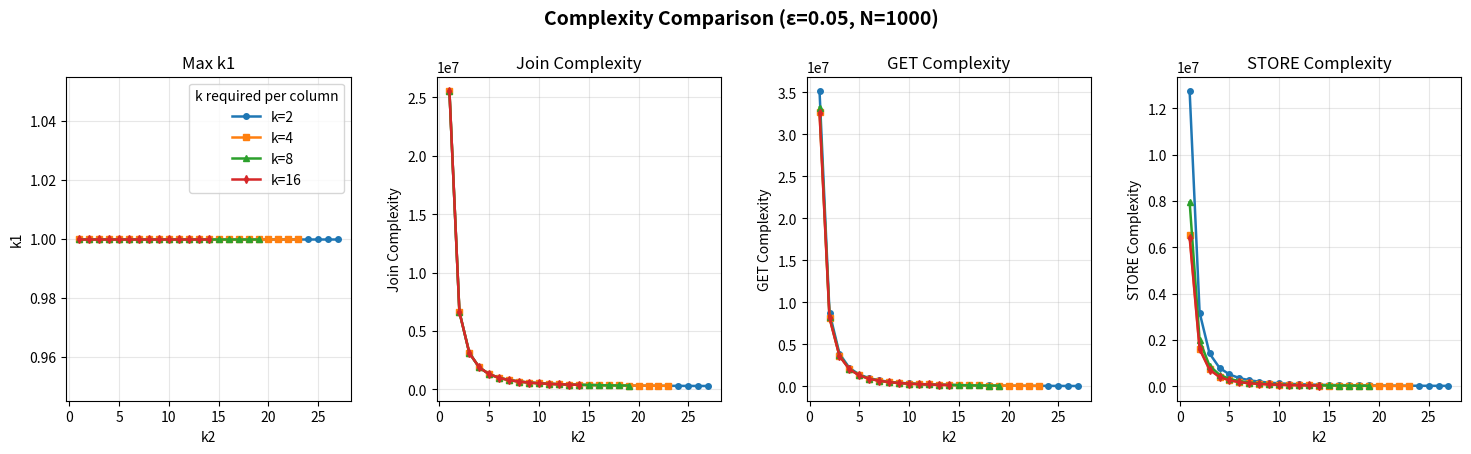
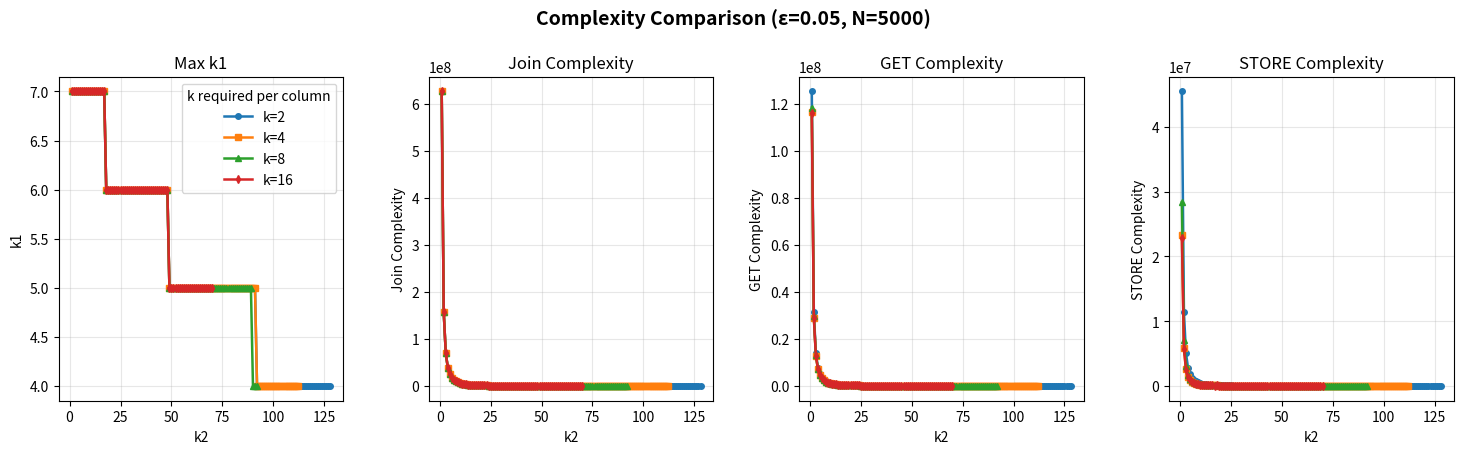
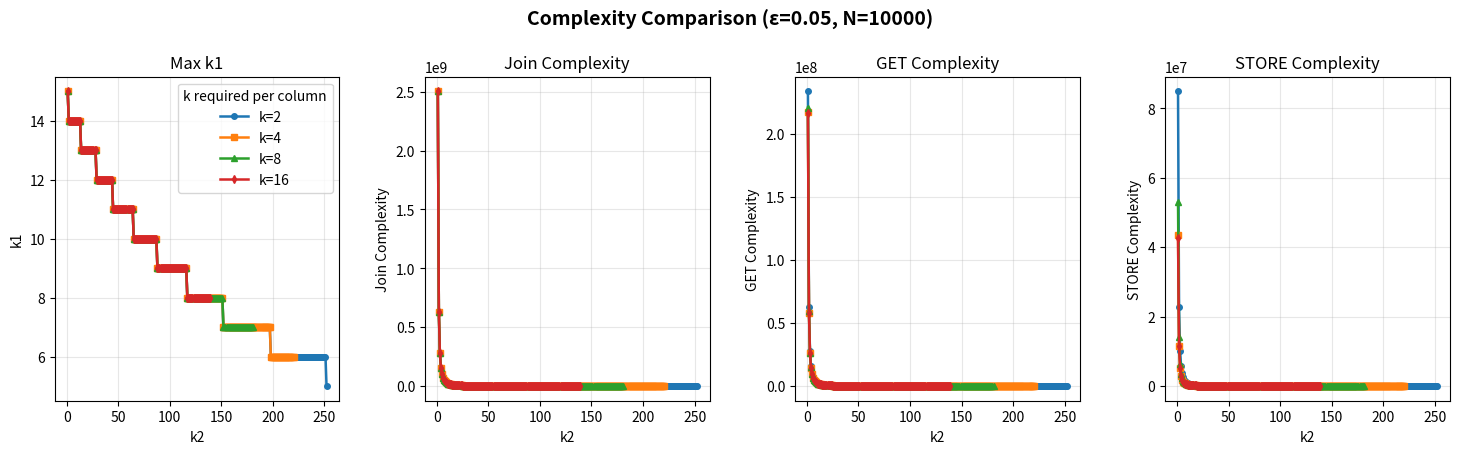
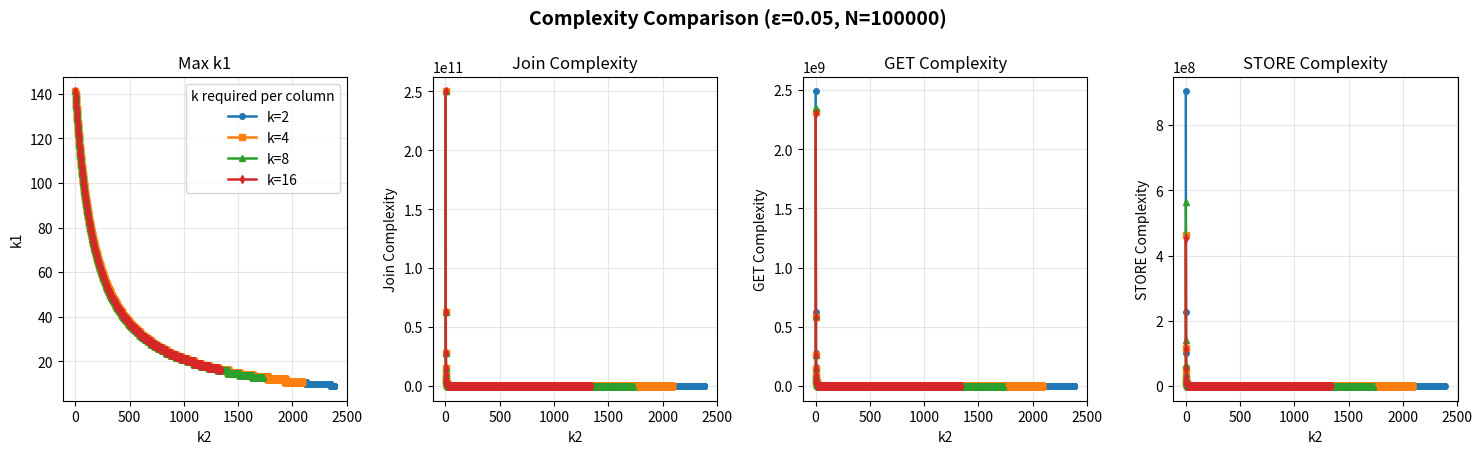
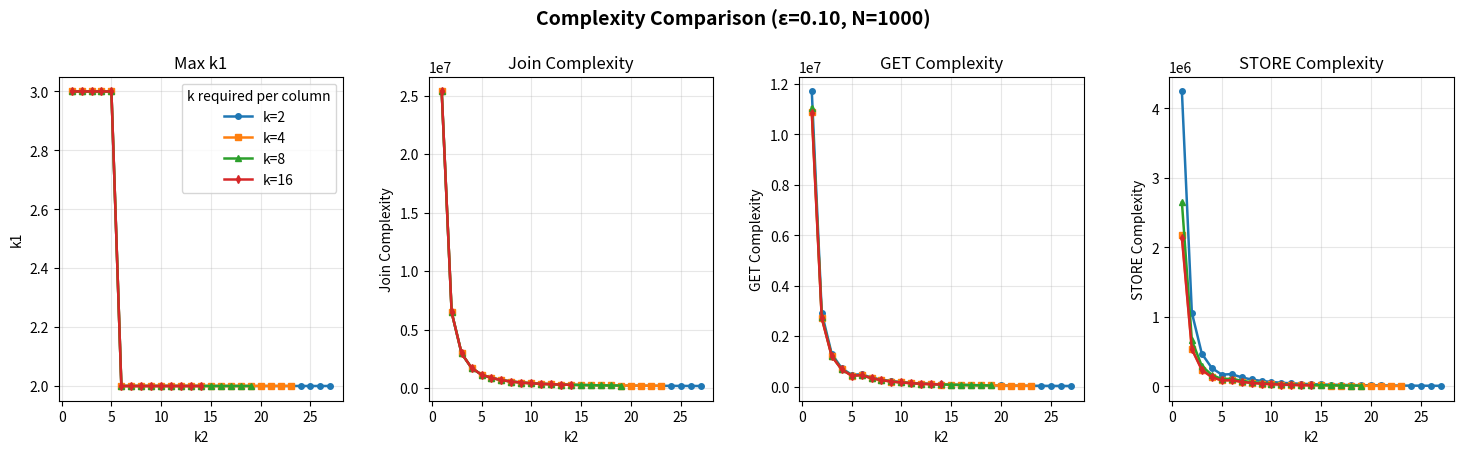
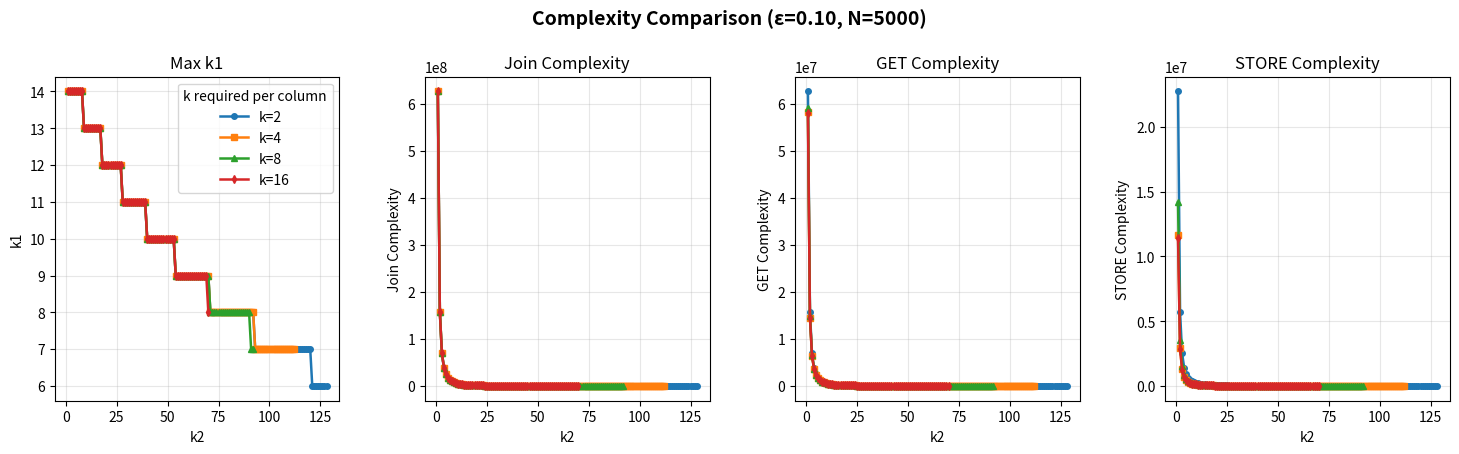
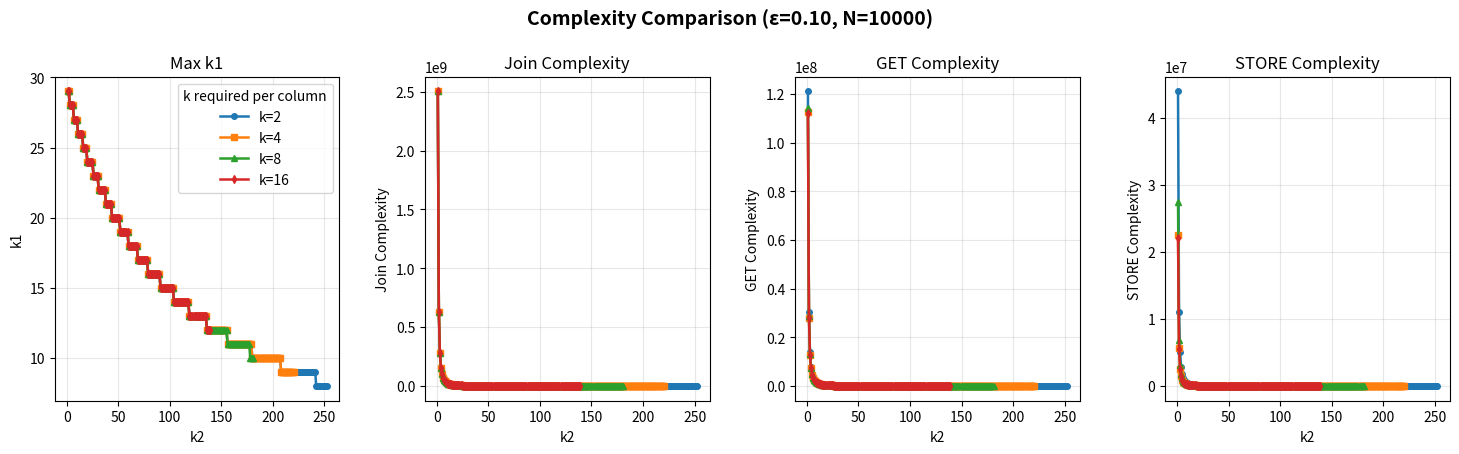
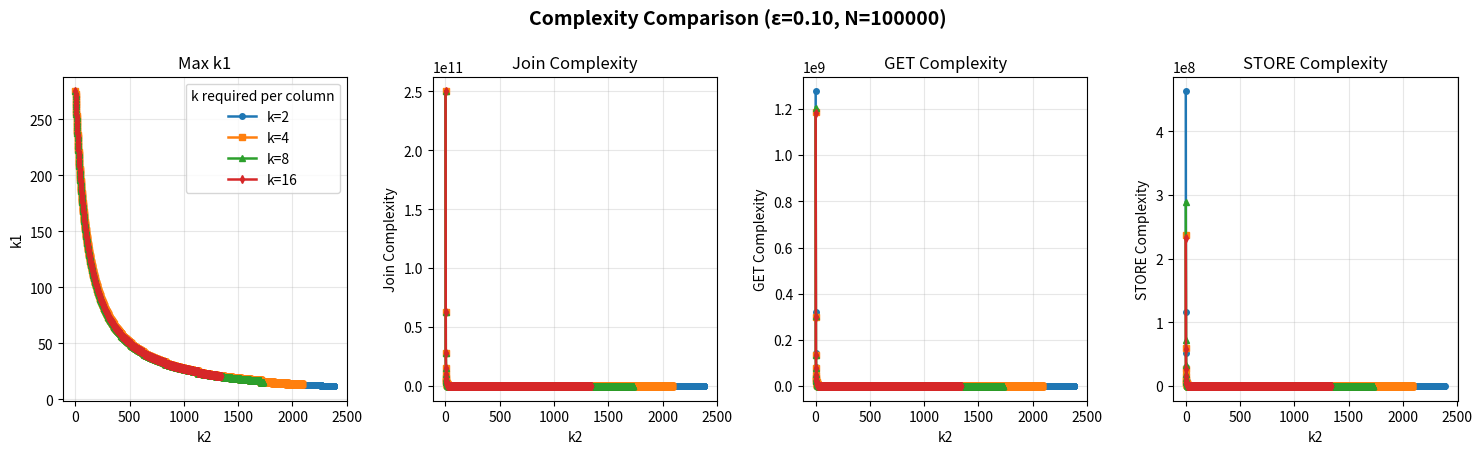

Write Python code to recreate these figures, in order.
import math
import csv
from pathlib import Path
import matplotlib
matplotlib.use("Agg")
import matplotlib.pyplot as plt


# =====================================================================
#                               UTILITIES
# =====================================================================

size_map = dict({
    1: 608,   # no coding
    2: 258,   # your RLNC K=2 case
    4: 132,   # your RLNC K=4 case
    8: 161,
    16: 130,
})


def binary_entropy(epsilon: float) -> float:
    if epsilon <= 0 or epsilon >= 1:
        raise ValueError("epsilon must be between 0 and 1")

    if epsilon < 1e-10:
        return -(1 - epsilon) * math.log2(1 - epsilon)
    if epsilon > 1 - 1e-10:
        return -epsilon * math.log2(epsilon)

    return -epsilon * math.log2(epsilon) - (1 - epsilon) * math.log2(1 - epsilon)


# =====================================================================
#                ERROR BOUND (THEOREM 1) — PATCHED FOR k HONEST/COLUMN
# =====================================================================

def calculate_rhs(
    delta_sd: float,
    T: int,
    delta_overlap: float,
    delta_overlap_min: float,
    k1: int,
    k2: int,
    epsilon: float,
    N: int,
    k_required: int = 1
) -> float:
    if delta_overlap < delta_overlap_min:
        return float("inf")

    # giữ đúng T+2 như bạn muốn
    ceil_term = math.ceil((T + 2) / (delta_overlap - delta_overlap_min + 1))

    # ----- ROW TERM: cùng công thức, nhưng tính trong log-space -----
    h_eps = binary_entropy(epsilon)

    # log(term_row) = log k1 + (h_eps * k2) * ln 2 - εN/k1
    log_term_row = (
        math.log(k1)
        + (h_eps * k2) * math.log(2.0)
        - epsilon * N / k1
    )

    # nếu log_term_row quá lớn thì bản thân term_row đã khổng lồ -> trả inf
    if log_term_row > 700:      # ~ ln(1e304), gần sát giới hạn float64
        return float("inf")

    # nếu rất âm thì exp sẽ underflow về 0, ta coi luôn là 0 cho ổn định
    if log_term_row < -700:
        term_row = 0.0
    else:
        term_row = math.exp(log_term_row)

    # ----- COLUMN TERM: Binomial tail như mình bàn lúc trước -----
    p_k = 0.0
    for j in range(k_required):
        p_k += (
            math.comb(N, j)
            * (1.0 / k2) ** j
            * (1.0 - 1.0 / k2) ** (N - j)
        )

    term_col = k2 * p_k

    return delta_sd + ceil_term * (term_row + term_col)


# =====================================================================
#                       BINARY SEARCH FOR k1
# =====================================================================

def find_max_k1(k2: int, epsilon: float, N: int, k_required: int, target_delta: float = 1e-9):

    SECONDS_PER_ROUND = 4
    SECONDS_PER_HOUR = 3600
    SECONDS_PER_YEAR = 31557600  # 10-year lifetime

    T_rounds = int(10 * SECONDS_PER_YEAR / SECONDS_PER_ROUND)
    delta_overlap_rounds = int(6 * SECONDS_PER_HOUR / SECONDS_PER_ROUND)
    delta_overlap_min_rounds = 4  # 4s

    left, right = 1, 20000
    best_k1 = None

    while left <= right:
        mid = (left + right) // 2
        result = calculate_rhs(
            delta_sd=0.0,
            T=T_rounds,
            delta_overlap=delta_overlap_rounds,
            delta_overlap_min=delta_overlap_min_rounds,
            k1=mid,
            k2=k2,
            epsilon=epsilon,
            N=N,
            k_required=k_required
        )

        if result <= target_delta:
            best_k1 = mid
            left = mid + 1
        else:
            right = mid - 1

    return best_k1


# =====================================================================
#               BINARY SEARCH FOR k2 WHEN k1 = 1
# =====================================================================

def find_max_k2_with_k1_1(epsilon: float, N: int, k_required: int, target_delta: float = 1e-9):

    SECONDS_PER_ROUND = 4
    SECONDS_PER_HOUR = 3600
    SECONDS_PER_YEAR = 31557600

    T_rounds = int(10 * SECONDS_PER_YEAR / SECONDS_PER_ROUND)
    delta_overlap_rounds = int(6 * SECONDS_PER_HOUR / SECONDS_PER_ROUND)
    delta_overlap_min_rounds = 30 * 60 / SECONDS_PER_ROUND  # ~15 min

    left, right = 1, 3000
    best_k2 = None

    while left <= right:
        mid = (left + right) // 2
        result = calculate_rhs(
            delta_sd=0.0,
            T=T_rounds,
            delta_overlap=delta_overlap_rounds,
            delta_overlap_min=delta_overlap_min_rounds,
            k1=1,
            k2=mid,
            epsilon=epsilon,
            N=N,
            k_required=k_required
        )

        if result <= target_delta:
            best_k2 = mid
            left = mid + 1
        else:
            right = mid - 1

    return best_k2


# =====================================================================
#                      COMPLEXITY FUNCTIONS
# =====================================================================

def calculate_joining_complexity(k1: int, k2: int, n_max: int, n_bs: int = 100, t: int = 50, L_msg: int = 1) -> float:
    term1 = 3 * t
    term2 = t * n_bs
    term3 = (t * n_max) / k1
    term4 = ((t + 4) * n_max * k2 - 2 * n_max + n_max * n_max) / (k2 * k2)
    return (term1 + term2 + term3 + term4) * L_msg


def calculate_get_complexity(k1: int, k2: int, n_max: int, n_hon_max: int, K: int, L_msg: int = 1) -> float:
    if K == 1:
        term1 = n_max / (k1 * k2)
        term2 = (n_hon_max) / (k1 * k2)
    else:
        ratio = size_map[K] / size_map[1]
        term1 = (n_max + n_hon_max * K * ratio) / (k1 * k2)
        term2 = (3 * n_hon_max * (n_max + n_hon_max * ratio)) / (k1 * (k2 ** 2))
    return (term1 + term2) * L_msg


def calculate_store_complexity(k1: int, k2: int, n_max: int, n_hon_max: int, K: int, L_msg: int = 1) -> float:
    ratio = size_map[K] / size_map[1]
    term1 = n_max / (k1 * k2)
    term2 = (3 * n_hon_max * n_max * ratio) / (k1 * (k2 ** 2))
    return (term1 + term2) * L_msg


# =====================================================================
#                     GENERATE CURVES FOR A GIVEN k
# =====================================================================

def generate_rows(epsilon: float, N: int, K: int, k_required: int, target_delta: float = 1e-9):

    max_k2 = find_max_k2_with_k1_1(epsilon, N, k_required, target_delta)
    if max_k2 is None:
        return []

    n_max = 5 * N
    n_hon_max = 2 * N

    rows = []
    for k2 in range(max_k2, 0, -1):
        k1 = find_max_k1(k2, epsilon, N, k_required, target_delta)
        if k1 is not None:
            rows.append((
                k2,
                k1,
                1.0 / k2,
                calculate_joining_complexity(k1, k2, n_max),
                calculate_get_complexity(k1, k2, n_max, n_hon_max, K),
                calculate_store_complexity(k1, k2, n_max, n_hon_max, K)
            ))

    return rows


# =====================================================================
#                               MAIN
# =====================================================================

if __name__ == "__main__":

    N_values = [1000, 5000, 10000, 100000]
    epsilon_nominator_values = [5, 10]      # epsilon = 0.05, 0.10
    K_list = [2, 4, 8, 16]                  # <-- K = number of honest required per column

    outdir = Path(".")
    outdir.mkdir(parents=True, exist_ok=True)

    for eps_nom in epsilon_nominator_values:
        epsilon = eps_nom / 100.0

        for N in N_values:
            print(f"\n[Run] ε={epsilon:.2f}, N={N}")

            curves = {}
            for K in K_list:   # K is k_required = honest per column
                rows = generate_rows(epsilon, N, K, k_required=K, target_delta=1e-9)
                if not rows:
                    continue

                rows.sort(key=lambda x: x[0])
                curves[K] = dict(
                    k2=[r[0] for r in rows],
                    k1=[r[1] for r in rows],
                    join=[r[3] for r in rows],
                    get=[r[4] for r in rows],
                    store=[r[5] for r in rows],
                )

            if not curves:
                print(f"⚠️  No data for ε={epsilon:.2f}, N={N}")
                continue

            fig, axes = plt.subplots(1, 4, figsize=(18, 4.5))
            plt.subplots_adjust(wspace=0.3, top=0.83)
            markers = {2: "o", 4: "s", 8: "^", 16: "d"}
            labels = {2: "k=2", 4: "k=4", 8: "k=8", 16: "k=16"}

            # k1 curve
            ax = axes[0]
            for K in K_list:
                if K not in curves:
                    continue
                ax.plot(curves[K]["k2"], curves[K]["k1"], marker=markers[K], label=labels[K], linewidth=1.8, markersize=4)
            ax.set_title("Max k1")
            ax.set_xlabel("k2")
            ax.set_ylabel("k1")
            ax.grid(True, alpha=0.3)
            ax.legend(title="k required per column")

            # Join complexity
            ax = axes[1]
            for K in K_list:
                if K not in curves:
                    continue
                ax.plot(curves[K]["k2"], curves[K]["join"], marker=markers[K], label=labels[K], linewidth=1.8, markersize=4)
            ax.set_title("Join Complexity")
            ax.set_xlabel("k2")
            ax.set_ylabel("Join Complexity")
            ax.grid(True, alpha=0.3)

            # GET complexity
            ax = axes[2]
            for K in K_list:
                if K not in curves:
                    continue
                ax.plot(curves[K]["k2"], curves[K]["get"], marker=markers[K], label=labels[K], linewidth=1.8, markersize=4)
            ax.set_title("GET Complexity")
            ax.set_xlabel("k2")
            ax.set_ylabel("GET Complexity")
            ax.grid(True, alpha=0.3)

            # STORE complexity
            ax = axes[3]
            for K in K_list:
                if K not in curves:
                    continue
                ax.plot(curves[K]["k2"], curves[K]["store"], marker=markers[K], label=labels[K], linewidth=1.8, markersize=4)
            ax.set_title("STORE Complexity")
            ax.set_xlabel("k2")
            ax.set_ylabel("STORE Complexity")
            ax.grid(True, alpha=0.3)

            fig.suptitle(f"Complexity Comparison (ε={epsilon:.2f}, N={N})", fontsize=14, y=0.98, weight="bold")

            out_name = outdir / f"complexity_eps{eps_nom}_N{N}.png"
            fig.savefig(out_name.as_posix(), dpi=160, bbox_inches="tight")
            plt.close(fig)
